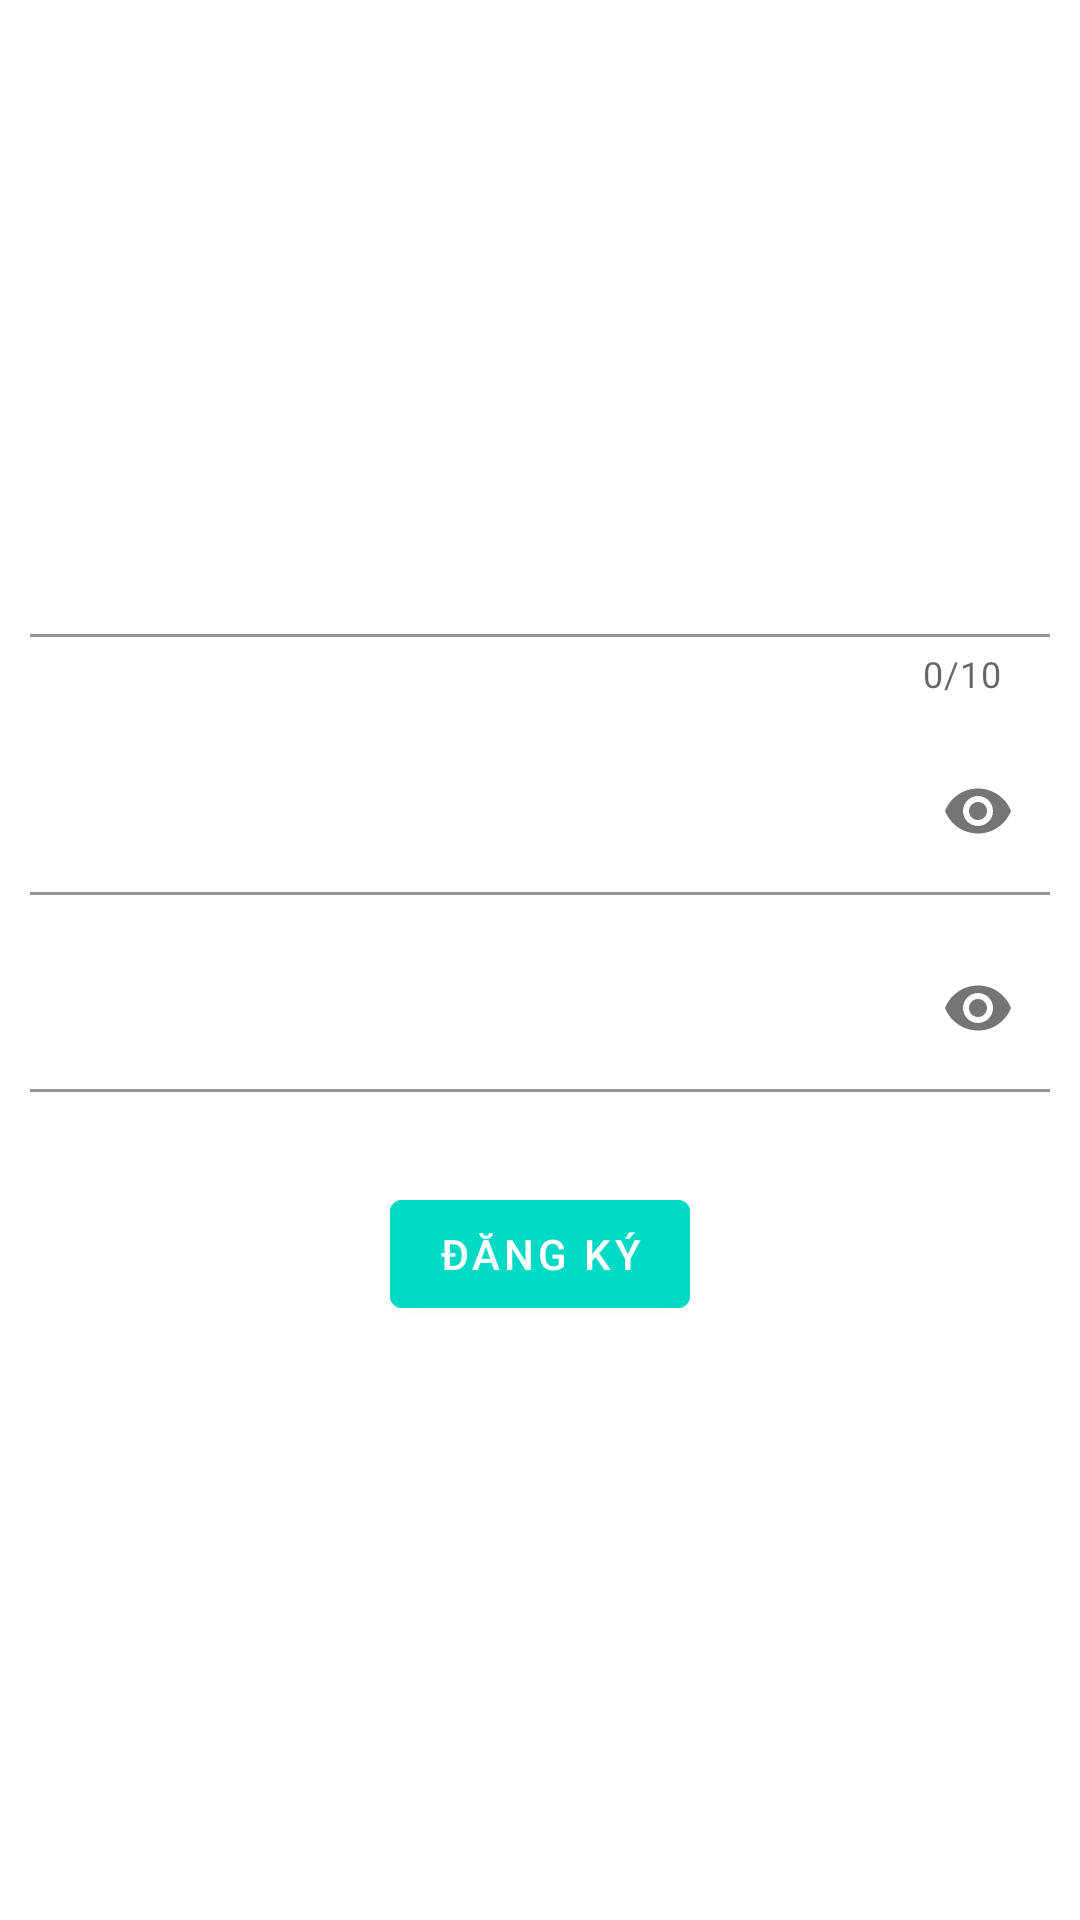

Write the Android layout XML for this screen, with the resource values it uses.
<!-- AndroidManifest.xml: application theme Theme.AppDatBanOnline -->
<!-- res/layout/activity_dangky.xml -->
<?xml version="1.0" encoding="utf-8"?>
<RelativeLayout xmlns:android="http://schemas.android.com/apk/res/android"
    xmlns:app="http://schemas.android.com/apk/res-auto"
    xmlns:tools="http://schemas.android.com/tools"
    android:layout_width="match_parent"
    android:layout_height="match_parent"
    tools:context=".ui.dangky"
    android:background="@drawable/background"
    >
    <TextView
        android:layout_width="match_parent"
        android:layout_height="wrap_content"
        android:id="@+id/signin"
        android:text="ĐĂNG KÝ"
        android:textColor="@color/white"
        android:textSize="35dp"
        android:textStyle="bold"
        android:layout_margin="50dp"
        android:gravity="center"/>

    <com.google.android.material.textfield.TextInputLayout
        android:id="@+id/tilsdtdk"
        android:layout_width="match_parent"
        android:layout_height="wrap_content"
        android:layout_below="@id/signin"
        android:layout_marginStart="10dp"
        android:layout_marginTop="10dp"
        android:layout_marginEnd="10dp"
        android:layout_marginBottom="10dp"
        android:drawablePadding="20dp"
        app:counterEnabled="true"
        app:counterMaxLength="10"
        android:padding="0dp"
        android:textColor="@color/white"
        android:textColorHint="@color/white" >
        <com.google.android.material.textfield.TextInputEditText
            android:layout_width="match_parent"
            android:textColor="#fff"
            android:textColorHint="#fff"
            android:layout_height="wrap_content"
            android:background="#30ffffff"
            android:hint="Nhập số điện thoại"/>
    </com.google.android.material.textfield.TextInputLayout>

    <com.google.android.material.textfield.TextInputLayout
        android:id="@+id/tilmatkhaudk"
        android:layout_width="match_parent"
        android:layout_height="wrap_content"
        android:layout_below="@id/tilsdtdk"
        android:layout_marginStart="10dp"
        android:layout_marginTop="0dp"
        android:layout_marginEnd="10dp"
        android:layout_marginBottom="10dp"
        app:passwordToggleEnabled="true"
        android:padding="0dp"

        android:textColor="@color/white"
        android:textColorHint="@color/white" >
        <com.google.android.material.textfield.TextInputEditText
            android:layout_width="match_parent"
            android:layout_height="wrap_content"
            android:textColorHint="#fff"
            android:background="#30ffffff"
            android:textColor="#fff"
            android:drawableLeft="@drawable/ic_baseline_info_24"
            android:inputType="textPassword"
            android:hint="Nhập mật khẩu"/>
    </com.google.android.material.textfield.TextInputLayout>
    <com.google.android.material.textfield.TextInputLayout
        android:id="@+id/tilmatkhaudklai"
        android:layout_width="match_parent"
        android:layout_height="wrap_content"
        android:layout_below="@id/tilmatkhaudk"
        android:layout_marginStart="10dp"
        android:layout_marginTop="0dp"
        android:layout_marginEnd="10dp"
        android:layout_marginBottom="10dp"
        app:passwordToggleEnabled="true"
        android:padding="0dp"

        android:textColor="@color/white"
        android:textColorHint="@color/white" >
        <com.google.android.material.textfield.TextInputEditText
            android:layout_width="match_parent"
            android:layout_height="wrap_content"
            android:textColorHint="#fff"
            android:background="#30ffffff"
            android:textColor="#fff"
            android:drawableLeft="@drawable/ic_baseline_info_24"
            android:inputType="textPassword"
            android:hint="Nhập mật khẩu"/>
    </com.google.android.material.textfield.TextInputLayout>

    <com.google.android.material.button.MaterialButton
        android:layout_width="wrap_content"
        android:layout_height="wrap_content"
        android:id="@+id/btndangky"
        android:layout_below="@id/tilmatkhaudklai"
        android:text="Đăng ký"
        android:backgroundTint="@color/design_default_color_secondary"
        android:layout_centerHorizontal="true"
        android:layout_margin="20dp"
        />

    
    
    
    
    
    
    
    
    
    
    
    
    
    
    
    
    
    
    

</RelativeLayout>
<!-- resources referenced by this layout -->
<resources>
  <style name="Theme.AppDatBanOnline" parent="Theme.MaterialComponents.DayNight.NoActionBar">
          
          <item name="colorPrimary">@color/purple_500</item>
          <item name="colorPrimaryVariant">@color/purple_700</item>
          <item name="colorOnPrimary">@color/white</item>
          
          <item name="colorSecondary">@color/teal_200</item>
          <item name="colorSecondaryVariant">@color/teal_700</item>
          <item name="colorOnSecondary">@color/black</item>
          
          <item name="android:statusBarColor" tools:targetApi="l">?attr/colorPrimaryVariant</item>
          
      </style>
  <!-- not gathered from this repository: default colours our renderer supplied (Android Studio template values) -->
  <color name="purple_500">#FF6200EE</color>
  <color name="purple_700">#FF3700B3</color>
  <color name="teal_200">#FF03DAC5</color>
  <color name="teal_700">#FF018786</color>
  <color name="black">#FF000000</color>
  <color name="white">#FFFFFFFF</color>
</resources>
